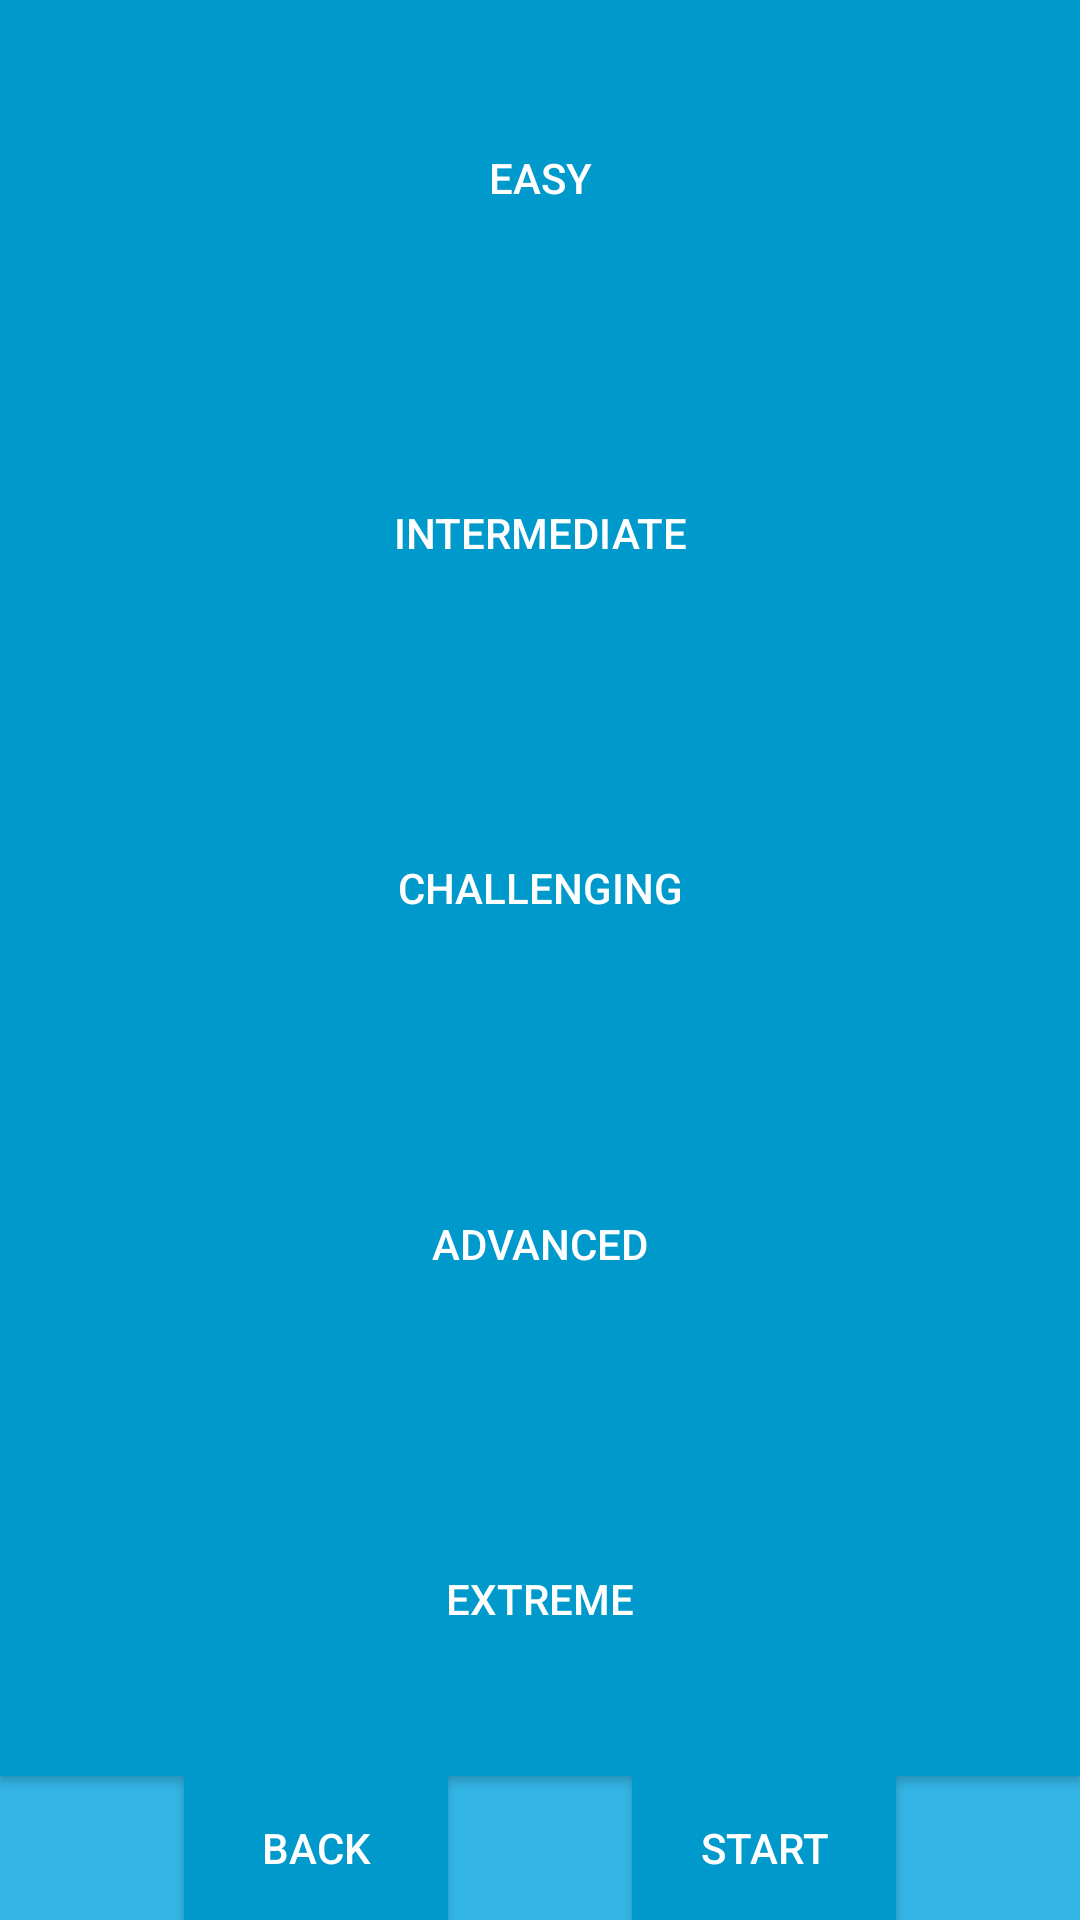

Reconstruct the res/layout file that produces this screen, plus the resources it refers to.
<!-- AndroidManifest.xml: application theme AppTheme -->
<!-- res/layout/activity_difficulty.xml -->
<?xml version="1.0" encoding="utf-8"?>
<androidx.constraintlayout.widget.ConstraintLayout xmlns:android="http://schemas.android.com/apk/res/android"
    xmlns:app="http://schemas.android.com/apk/res-auto"
    android:layout_width="match_parent"
    android:layout_height="match_parent"
    android:id="@+id/difficultyLayout"
    android:background="@android:color/holo_blue_light">


    <ToggleButton
        android:id="@+id/diff1Toggle"
        android:layout_width="0dp"
        android:layout_height="0dp"
        android:background="@android:color/holo_blue_dark"
        android:gravity="center"
        android:onClick="changeDifficulty"
        android:soundEffectsEnabled="false"
        android:text="ToggleButton"
        android:textColor="@android:color/background_light"
        android:textOff="EASY"
        android:textOn="EASY"
        android:textSize="@dimen/_24ssp"
        app:layout_constraintEnd_toEndOf="parent"
        app:layout_constraintStart_toStartOf="parent"
        app:layout_constraintTop_toTopOf="parent"
        app:layout_constraintBottom_toTopOf="@+id/diff2Toggle"/>


    <ToggleButton
        android:id="@+id/diff2Toggle"
        android:layout_width="0dp"
        android:layout_height="0dp"
        android:background="@android:color/holo_blue_dark"
        android:gravity="center"
        android:onClick="changeDifficulty"
        android:soundEffectsEnabled="false"
        android:text="ToggleButton"
        android:textColor="@android:color/background_light"
        android:textOff="INTERMEDIATE"
        android:textOn="INTERMEDIATE"
        android:textSize="@dimen/_24ssp"
        app:layout_constraintBottom_toTopOf="@+id/diff3Toggle"
        app:layout_constraintEnd_toEndOf="parent"
        app:layout_constraintStart_toStartOf="parent"
        app:layout_constraintTop_toBottomOf="@+id/diff1Toggle" />


    <ToggleButton
        android:id="@+id/diff3Toggle"
        android:layout_width="0dp"
        android:layout_height="0dp"
        android:background="@android:color/holo_blue_dark"
        android:gravity="center"
        android:onClick="changeDifficulty"
        android:soundEffectsEnabled="false"
        android:text="ToggleButton"
        android:textColor="@android:color/background_light"
        android:textOff="CHALLENGING"
        android:textOn="CHALLENGING"
        android:textSize="@dimen/_24ssp"
        app:layout_constraintBottom_toTopOf="@+id/diff4Toggle"
        app:layout_constraintEnd_toEndOf="parent"
        app:layout_constraintStart_toStartOf="parent"
        app:layout_constraintTop_toBottomOf="@+id/diff2Toggle" />


    <ToggleButton
        android:id="@+id/diff4Toggle"
        android:layout_width="0dp"
        android:layout_height="0dp"
        android:background="@android:color/holo_blue_dark"
        android:gravity="center"
        android:onClick="changeDifficulty"
        android:soundEffectsEnabled="false"
        android:text="ToggleButton"
        android:textColor="@android:color/background_light"
        android:textOff="ADVANCED"
        android:textOn="ADVANCED"
        android:textSize="@dimen/_24ssp"
        app:layout_constraintBottom_toTopOf="@+id/diff5Toggle"
        app:layout_constraintEnd_toEndOf="parent"
        app:layout_constraintStart_toStartOf="parent"
        app:layout_constraintTop_toBottomOf="@+id/diff3Toggle" />


    <ToggleButton
        android:id="@+id/diff5Toggle"
        android:layout_width="0dp"
        android:layout_height="0dp"
        android:background="@android:color/holo_blue_dark"
        android:gravity="center"
        android:onClick="changeDifficulty"
        android:soundEffectsEnabled="false"
        android:text="ToggleButton"
        android:textColor="@android:color/background_light"
        android:textOff="EXTREME"
        android:textOn="EXTREME"
        android:textSize="@dimen/_24ssp"
        app:layout_constraintBottom_toTopOf="@+id/diffcultyBack"
        app:layout_constraintEnd_toEndOf="parent"
        app:layout_constraintStart_toStartOf="parent"
        app:layout_constraintTop_toBottomOf="@+id/diff4Toggle" />


    <Button
        android:id="@+id/diffcultyBack"
        android:layout_width="wrap_content"
        android:layout_height="wrap_content"
        android:background="@android:color/holo_blue_dark"
        android:onClick="toSettings"
        android:soundEffectsEnabled="false"
        android:text="BACK"
        android:textAlignment="center"
        android:textColor="@android:color/background_light"
        android:textSize="@dimen/_24ssp"
        android:layout_marginBottom="@dimen/_28sdp"
        android:layout_marginTop="@dimen/_28sdp"
        app:layout_constraintTop_toBottomOf="@+id/diff5Toggle"
        app:layout_constraintStart_toStartOf="parent"
        app:layout_constraintEnd_toStartOf="@+id/startGameBtn"
        app:layout_constraintBottom_toBottomOf="parent" />

    <Button
        android:id="@+id/startGameBtn"
        android:layout_width="wrap_content"
        android:layout_height="wrap_content"
        android:background="@android:color/holo_blue_dark"
        android:onClick="startGame"
        android:soundEffectsEnabled="false"
        android:text="START"
        android:textAlignment="center"
        android:textColor="@android:color/background_light"
        android:textSize="@dimen/_24ssp"
        app:layout_constraintStart_toEndOf="@+id/diffcultyBack"
        app:layout_constraintEnd_toEndOf="parent"
        app:layout_constraintTop_toTopOf="@+id/diffcultyBack"
        app:layout_constraintBottom_toBottomOf="@+id/diffcultyBack" />


</androidx.constraintlayout.widget.ConstraintLayout>
<!-- resources referenced by this layout -->
<resources>
  <style name="AppTheme" parent="Theme.MaterialComponents.Light.DarkActionBar">
          
          <item name="colorPrimary">@android:color/holo_blue_dark</item>
          <item name="colorPrimaryDark">@color/colorPrimaryDark</item>
          <item name="colorAccent">@color/colorAccent</item>
      </style>
  <color name="colorPrimaryDark">#D4C1FF</color>
  <color name="colorAccent">#03DAC5</color>
</resources>
